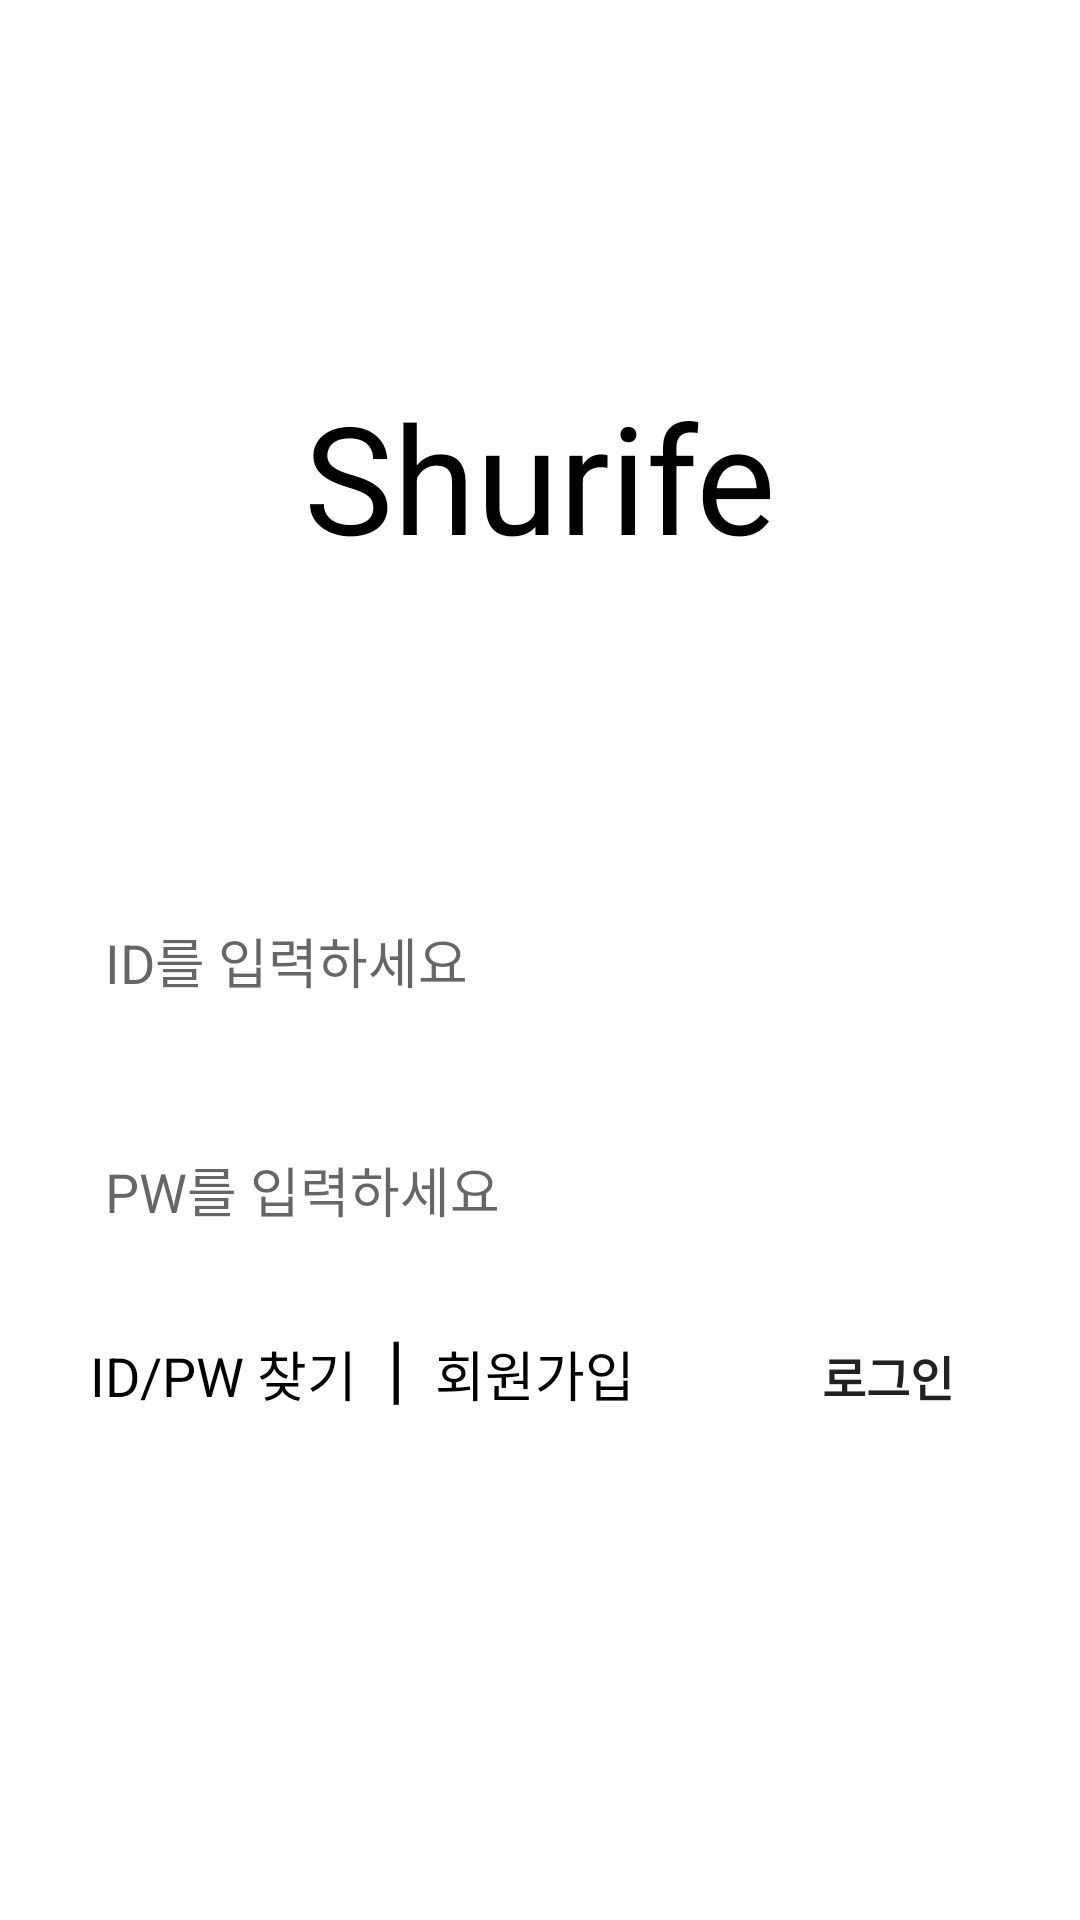

The Android layout XML behind this screen, and the referenced resources:
<!-- AndroidManifest.xml: application theme AppTheme -->
<!-- res/layout/activity_signin.xml -->
<?xml version="1.0" encoding="utf-8"?>
<androidx.constraintlayout.widget.ConstraintLayout xmlns:android="http://schemas.android.com/apk/res/android"
    xmlns:app="http://schemas.android.com/apk/res-auto"
    android:layout_width="match_parent"
    android:layout_height="match_parent"
    android:background="#FFFFFF">

    <TextView
        android:id="@+id/mTextViewSignInTitle"
        android:layout_width="wrap_content"
        android:layout_height="wrap_content"
        android:layout_marginBottom="100dp"
        android:text="Shurife"
        android:textColor="#000000"
        android:textSize="50dp"
        app:layout_constraintBottom_toTopOf="@id/mEditTextID"
        app:layout_constraintLeft_toLeftOf="parent"
        app:layout_constraintRight_toRightOf="parent" />

    <EditText
        android:id="@+id/mEditTextID"
        android:layout_width="match_parent"
        android:layout_height="wrap_content"
        android:layout_marginLeft="20dp"
        android:layout_marginRight="20dp"
        android:background="@drawable/round_black"
        android:hint="ID를 입력하세요"
        android:padding="15dp"
        app:layout_constraintBottom_toBottomOf="parent"
        app:layout_constraintLeft_toLeftOf="parent"
        app:layout_constraintTop_toTopOf="parent" />

    <EditText
        android:id="@+id/mEditTextPW"
        android:layout_width="match_parent"
        android:layout_height="wrap_content"
        android:layout_marginLeft="20dp"
        android:layout_marginTop="20dp"
        android:layout_marginRight="20dp"
        android:background="@drawable/round_black"
        android:hint="PW를 입력하세요"
        android:padding="15dp"
        app:layout_constraintLeft_toLeftOf="parent"
        app:layout_constraintTop_toBottomOf="@id/mEditTextID" />

    <TextView
        android:id="@+id/mTextViewFindIDPW"
        android:layout_width="wrap_content"
        android:layout_height="wrap_content"
        android:layout_marginLeft="30dp"
        android:layout_marginTop="20dp"
        android:text="ID/PW 찾기"
        android:textColor="#000000"
        android:textSize="18dp"
        app:layout_constraintLeft_toLeftOf="parent"
        app:layout_constraintTop_toBottomOf="@id/mEditTextPW" />

    <TextView
        android:id="@+id/mTextViewBar"
        android:layout_width="wrap_content"
        android:layout_height="wrap_content"
        android:layout_marginLeft="10dp"
        android:layout_marginTop="13.5dp"
        android:text="|"
        android:textColor="#000000"
        android:textSize="25dp"
        app:layout_constraintLeft_toRightOf="@id/mTextViewFindIDPW"
        app:layout_constraintTop_toBottomOf="@id/mEditTextPW" />

    <TextView
        android:id="@+id/mTextViewSignUp"
        android:layout_width="wrap_content"
        android:layout_height="wrap_content"
        android:layout_marginLeft="10dp"
        android:layout_marginTop="20dp"
        android:text="회원가입"
        android:textColor="#000000"
        android:textSize="18dp"
        app:layout_constraintLeft_toRightOf="@id/mTextViewBar"
        app:layout_constraintTop_toBottomOf="@id/mEditTextPW" />

    <Button
        android:id="@+id/mButtonSignIn"
        android:layout_width="wrap_content"
        android:layout_height="wrap_content"
        android:layout_marginTop="10dp"
        android:layout_marginRight="20dp"
        android:background="@drawable/round_black"
        android:paddingLeft="10dp"
        android:paddingRight="10dp"
        android:text="로그인"
        android:textSize="16dp"
        android:textStyle="bold"
        app:layout_constraintRight_toRightOf="parent"
        app:layout_constraintTop_toBottomOf="@id/mEditTextPW" />

</androidx.constraintlayout.widget.ConstraintLayout>
<!-- resources referenced by this layout -->
<resources>
  <style name="AppTheme" parent="Theme.AppCompat.Light.DarkActionBar">
        
        <item name="colorPrimary">@color/colorPrimary</item>
        <item name="colorPrimaryDark">@color/colorPrimaryDark</item>
        <item name="colorAccent">@color/colorAccent</item>
  
        
        <item name="windowNoTitle">true</item>
  
        
        <item name="android:statusBarColor">#FFFFFF</item>
        <item name="android:windowLightStatusBar">true</item>
  
  
    </style>
  <!-- not gathered from this repository: default colours our renderer supplied (Android Studio template values) -->
  <color name="colorPrimary">#FF6200EE</color>
  <color name="colorPrimaryDark">#FF3700B3</color>
  <color name="colorAccent">#FF03DAC5</color>
</resources>
